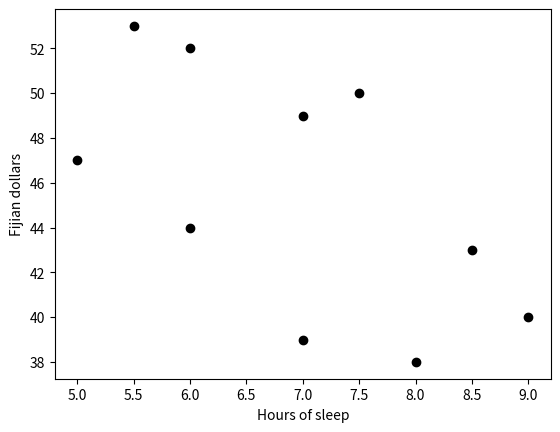
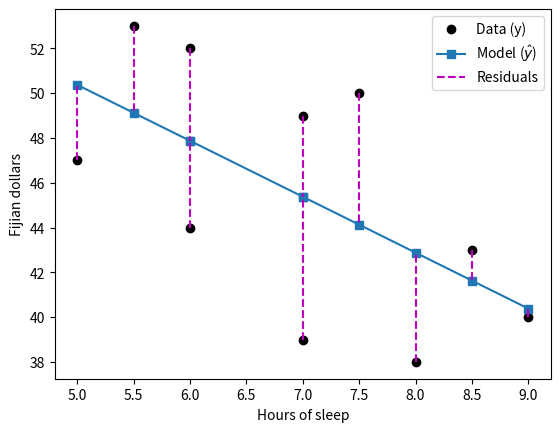

Python code for these plots, in order:
#!/usr/bin/env python
# coding: utf-8

# # COURSE: Master statistics and machine learning: Intuition, Math, code
# ##### COURSE URL: udemy.com/course/statsml_x/?couponCode=202509 
# ## SECTION: Regression
# ### VIDEO: Simple regression
# #### TEACHER: Mike X Cohen, sincxpress.com

# In[ ]:


import numpy as np
import matplotlib.pyplot as plt
import scipy.stats as stats


# In[ ]:


## example: effects of sleep on food spending

sleepHours = [5, 5.5, 6, 6, 7, 7, 7.5, 8, 8.5, 9]
dollars = [47, 53, 52, 44, 39, 49, 50, 38, 43, 40]

# start by showing the data
plt.plot(sleepHours,dollars,'ko',markerfacecolor='k')
plt.xlabel('Hours of sleep')
plt.ylabel('Fijian dollars')
plt.show()


# In[ ]:


## "manual" regression via least-squares fitting

# create the design matrix
desmat = np.vstack((np.ones(10),sleepHours)).T
print(desmat)

# compute the beta parameters (regression coefficients)
beta = np.linalg.lstsq(desmat,dollars,rcond=None)[0]
print(beta)

# predicted data values
yHat = desmat@beta


# In[ ]:


## show the predicted results on top of the "real" data

# show previous data
plt.plot(sleepHours,dollars,'ko',markerfacecolor='k')

# predicted results
plt.plot(sleepHours,yHat,'s-')

# show the residuals
for i in range(10):
    plt.plot([sleepHours[i],sleepHours[i]],[dollars[i], yHat[i]],'m--')
    

plt.legend(('Data (y)','Model ($\^{y}$)','Residuals'))

plt.xlabel('Hours of sleep')
plt.ylabel('Fijian dollars')
plt.show()


# In[ ]:


## now with scipy

slope,intercept,r,p,std_err = stats.linregress(sleepHours,dollars)
print(intercept,slope)
print(beta)
